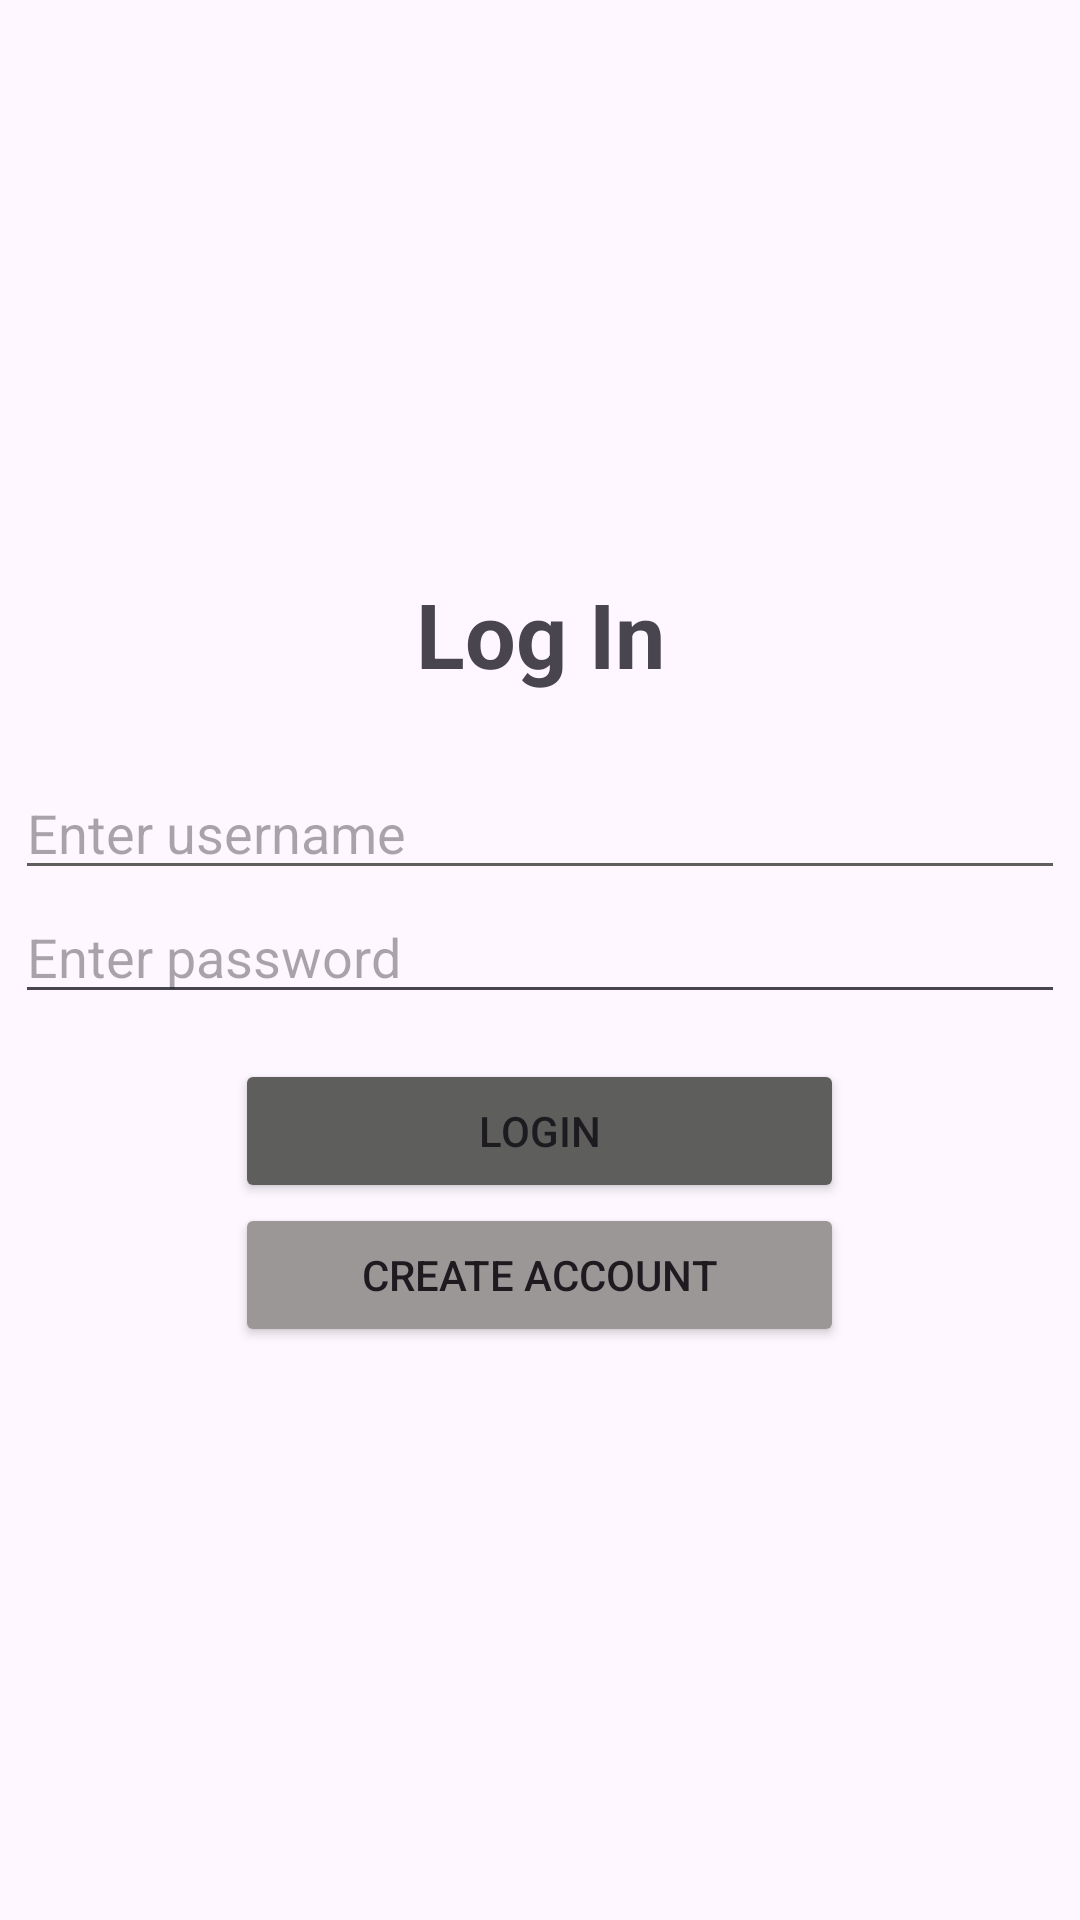

The Android layout XML behind this screen, and the referenced resources:
<!-- AndroidManifest.xml: application theme Theme.Sprint1main -->
<!-- res/layout/activity_login.xml -->
<?xml version="1.0" encoding="utf-8"?>
<androidx.constraintlayout.widget.ConstraintLayout xmlns:android="http://schemas.android.com/apk/res/android"
    xmlns:app="http://schemas.android.com/apk/res-auto"
    xmlns:tools="http://schemas.android.com/tools"
    android:layout_width="match_parent"
    android:layout_height="match_parent"
    tools:context=".view.LoginActivity">

    <LinearLayout
        android:layout_width="match_parent"
        android:layout_height="match_parent"
        android:orientation="vertical"
        android:gravity="center">

        <TextView
            android:id="@+id/loginHeader"
            android:layout_width="match_parent"
            android:layout_height="wrap_content"
            android:text="Log In"
            android:textStyle="bold"
            android:textSize="30sp"
            android:gravity="center"
            android:paddingBottom="24dp"/>

        <EditText
            android:id="@+id/usernameInput"
            android:layout_width="350dp"
            android:layout_height="wrap_content"
            android:backgroundTint="@color/darkgray"
            android:hint="Enter username"
            android:inputType="text"/>

        <EditText
            android:id="@+id/passwordInput"
            android:layout_width="350dp"
            android:layout_height="wrap_content"
            android:hint="Enter password"
            android:inputType="text"/>

        <Button
            android:id="@+id/loginButton"
            android:layout_width="203dp"
            android:layout_height="wrap_content"
            android:text="Login"
            android:backgroundTint="@color/darkgray"
            android:layout_marginTop="15dp"/>

        <Button
            android:id="@+id/registerButton"
            android:layout_width="203dp"
            android:layout_height="wrap_content"
            android:backgroundTint="@color/lightgray"
            android:text="Create Account"/>



    </LinearLayout>
</androidx.constraintlayout.widget.ConstraintLayout>
<!-- resources referenced by this layout -->
<resources>
  <color name="darkgray">#5E5E5C</color>
  <color name="lightgray">#9C9797</color>
  <style name="Theme.Sprint1main" parent="Base.Theme.Sprint1main" />
  <style name="Base.Theme.Sprint1main" parent="Theme.Material3.DayNight.NoActionBar">
          
          
      </style>
</resources>
